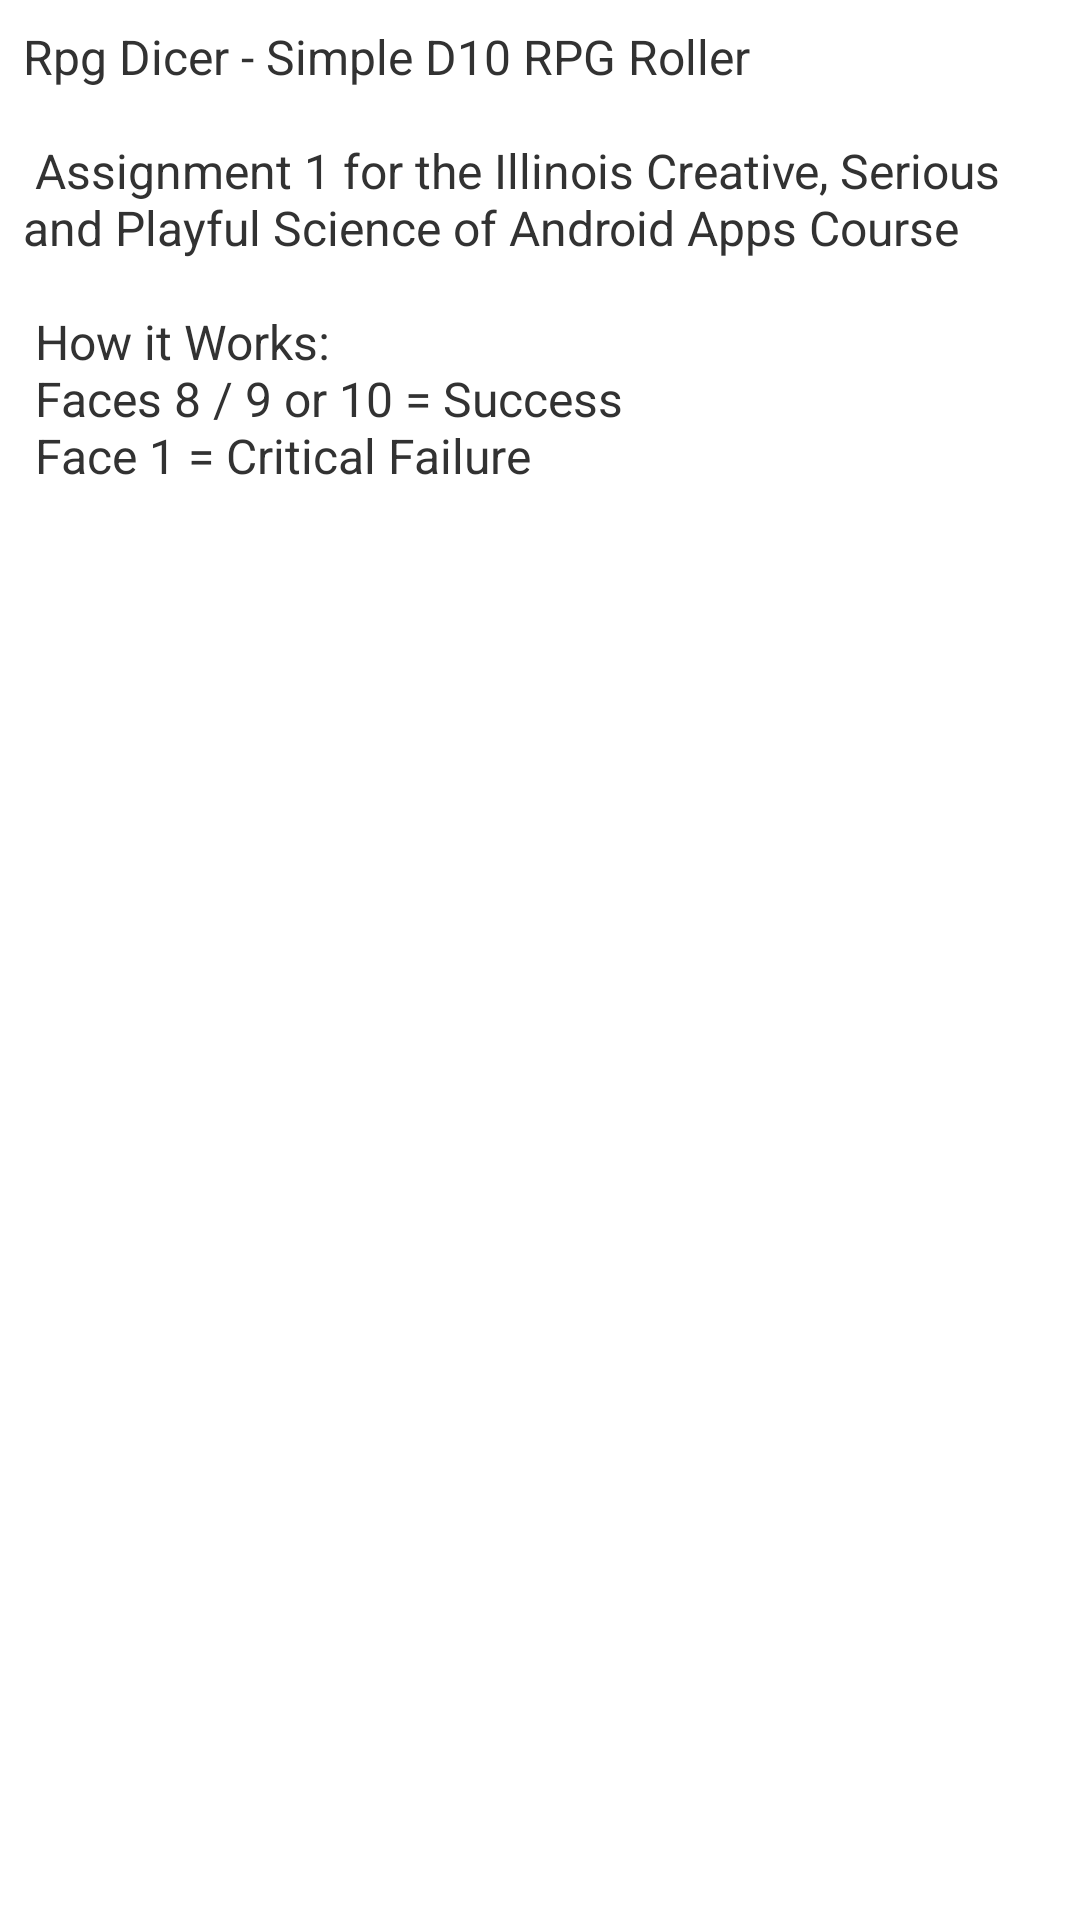

Produce the Android XML layout that renders to this screen, including the resource entries it uses.
<!-- AndroidManifest.xml: application theme AppTheme -->
<!-- res/layout/activity_about.xml -->
<RelativeLayout xmlns:android="http://schemas.android.com/apk/res/android"
    xmlns:tools="http://schemas.android.com/tools"
    android:layout_width="match_parent"
    android:layout_height="match_parent"
    android:paddingBottom="@dimen/activity_vertical_margin"
    android:paddingLeft="@dimen/activity_horizontal_margin"
    android:paddingRight="@dimen/activity_horizontal_margin"
    android:paddingTop="@dimen/activity_vertical_margin"
    tools:context=".AboutActivity" >

    <TextView
        android:layout_width="wrap_content"
        android:layout_height="wrap_content"
        android:text="@string/aboutText"
        android:textSize="16sp"
        android:padding="8dp" />       

</RelativeLayout>
<!-- resources referenced by this layout -->
<resources>
  <string name="aboutText">
      Rpg Dicer - Simple D10 RPG Roller
      \n\n    
      Assignment 1 for the Illinois Creative, Serious and Playful Science of Android Apps Course
      \n\n    
      How it Works:
      \n
      Faces 8 / 9 or 10 = Success
      \n
      Face 1 = Critical Failure
      </string>
  <style name="AppTheme" parent="AppBaseTheme">
          
      </style>
  <style name="AppBaseTheme" parent="android:Theme.Light">
           
      </style>
</resources>
